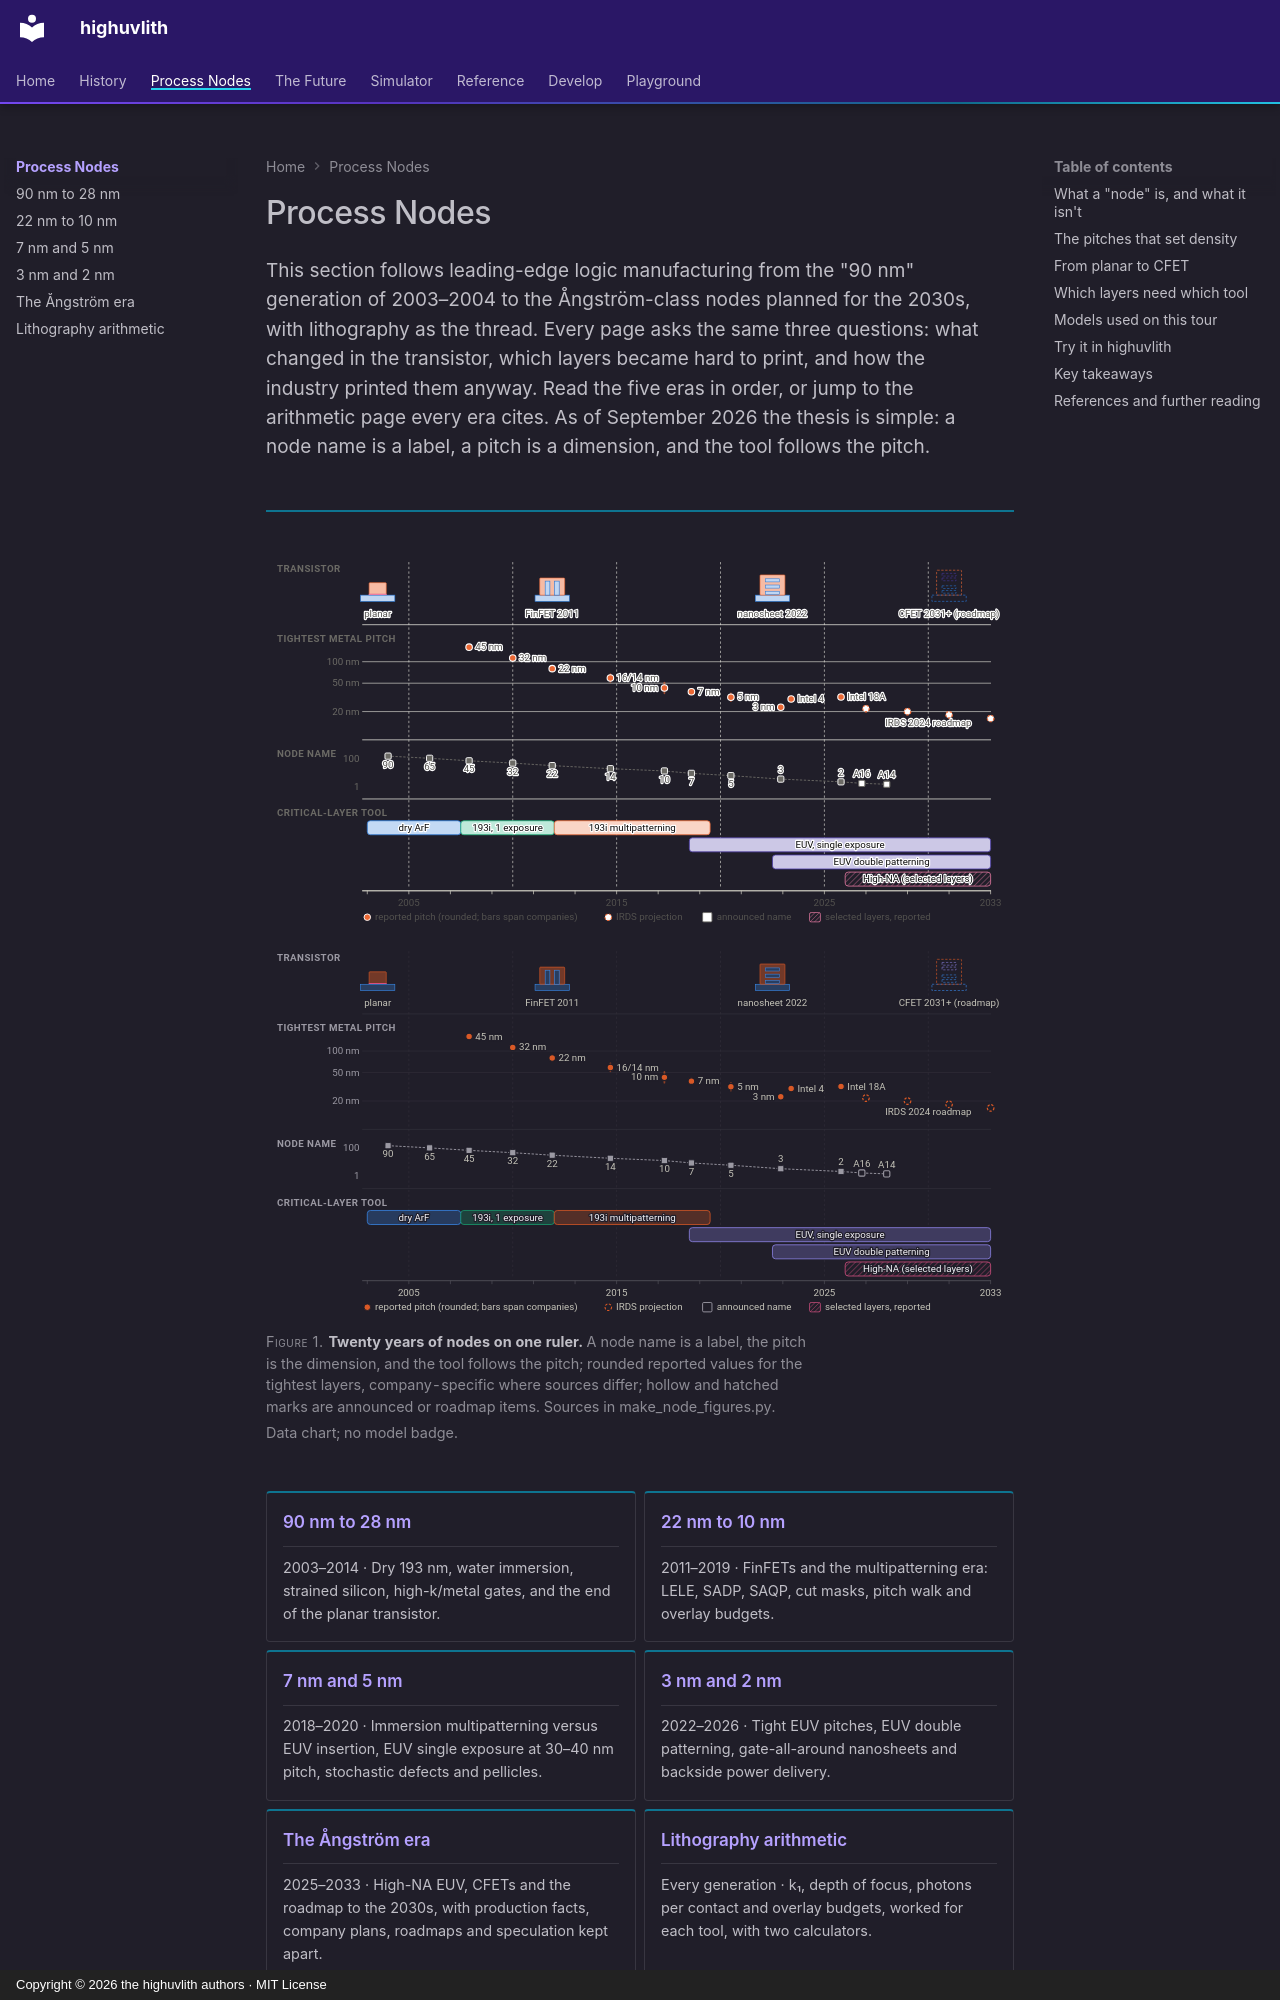

repository: sonoransun/highuvlith · page: nodes/index.html · generator: mkdocs · copyright: Copyright © 2026 the highuvlith authors · MIT License

---
description: "What a process node is and isn't, the pitches that actually set density, how the transistor went from planar to FinFET to nanosheet to CFET, and which lithography tool prints which layer."
---

# Process Nodes

<p class="huv-lead">This section follows leading-edge logic manufacturing from the "90 nm" generation of 2003–2004 to the Ångström-class nodes planned for the 2030s, with lithography as the thread. Every page asks the same three questions: what changed in the transistor, which layers became hard to print, and how the industry printed them anyway. Read the five eras in order, or jump to the arithmetic page every era cites. As of September 2026 the thesis is simple: a node name is a label, a pitch is a dimension, and the tool follows the pitch.</p>

<figure markdown="span">

![Four lanes against the years 2003 to 2033: transistor type (planar, FinFET 2011, nanosheet 2022, CFET projected 2031), tightest metal pitch per generation from 160 nm (2007) to 23 nm (2022) and IRDS projections to 16 nm, node names 90 to A14, and the critical-layer tool from dry ArF to High-NA EUV.](../assets/images/nodes/node-ladder-light.svg#gh-light-mode-only)
![Four lanes against the years 2003 to 2033: transistor type (planar, FinFET 2011, nanosheet 2022, CFET projected 2031), tightest metal pitch per generation from 160 nm (2007) to 23 nm (2022) and IRDS projections to 16 nm, node names 90 to A14, and the critical-layer tool from dry ArF to High-NA EUV.](../assets/images/nodes/node-ladder-dark.svg#gh-dark-mode-only)

<figcaption><strong>Twenty years of nodes on one ruler.</strong> A node name is a label, the pitch is the dimension, and the tool follows the pitch; rounded reported values for the tightest layers, company-specific where sources differ; hollow and hatched marks are announced or roadmap items. Sources in make_node_figures.py. <em>Data chart; no model badge.</em></figcaption>
</figure>

<div class="grid cards huv-cards" markdown>

-   **[90 nm to 28 nm](90-to-28nm.md)**

    ---

    2003–2014 · Dry 193 nm, water immersion, strained silicon, high-k/metal gates, and the end of the planar transistor.

-   **[22 nm to 10 nm](22-to-10nm.md)**

    ---

    2011–2019 · FinFETs and the multipatterning era: LELE, SADP, SAQP, cut masks, pitch walk and overlay budgets.

-   **[7 nm and 5 nm](7-and-5nm.md)**

    ---

    2018–2020 · Immersion multipatterning versus EUV insertion, EUV single exposure at 30–40 nm pitch, stochastic defects and pellicles.

-   **[3 nm and 2 nm](3nm-and-2nm.md)**

    ---

    2022–2026 · Tight EUV pitches, EUV double patterning, gate-all-around nanosheets and backside power delivery.

-   **[The Ångström era](angstrom-era.md)**

    ---

    2025–2033 · High-NA EUV, CFETs and the roadmap to the 2030s, with production facts, company plans, roadmaps and speculation kept apart.

-   **[Lithography arithmetic](litho-math.md)**

    ---

    Every generation · k₁, depth of focus, photons per contact and overlay budgets, worked for each tool, with two calculators.

</div>

For how lithography got to 2003, start with the [history section](../history/index.md); for what
might come after the roadmap, see [the future](../future/index.md).
